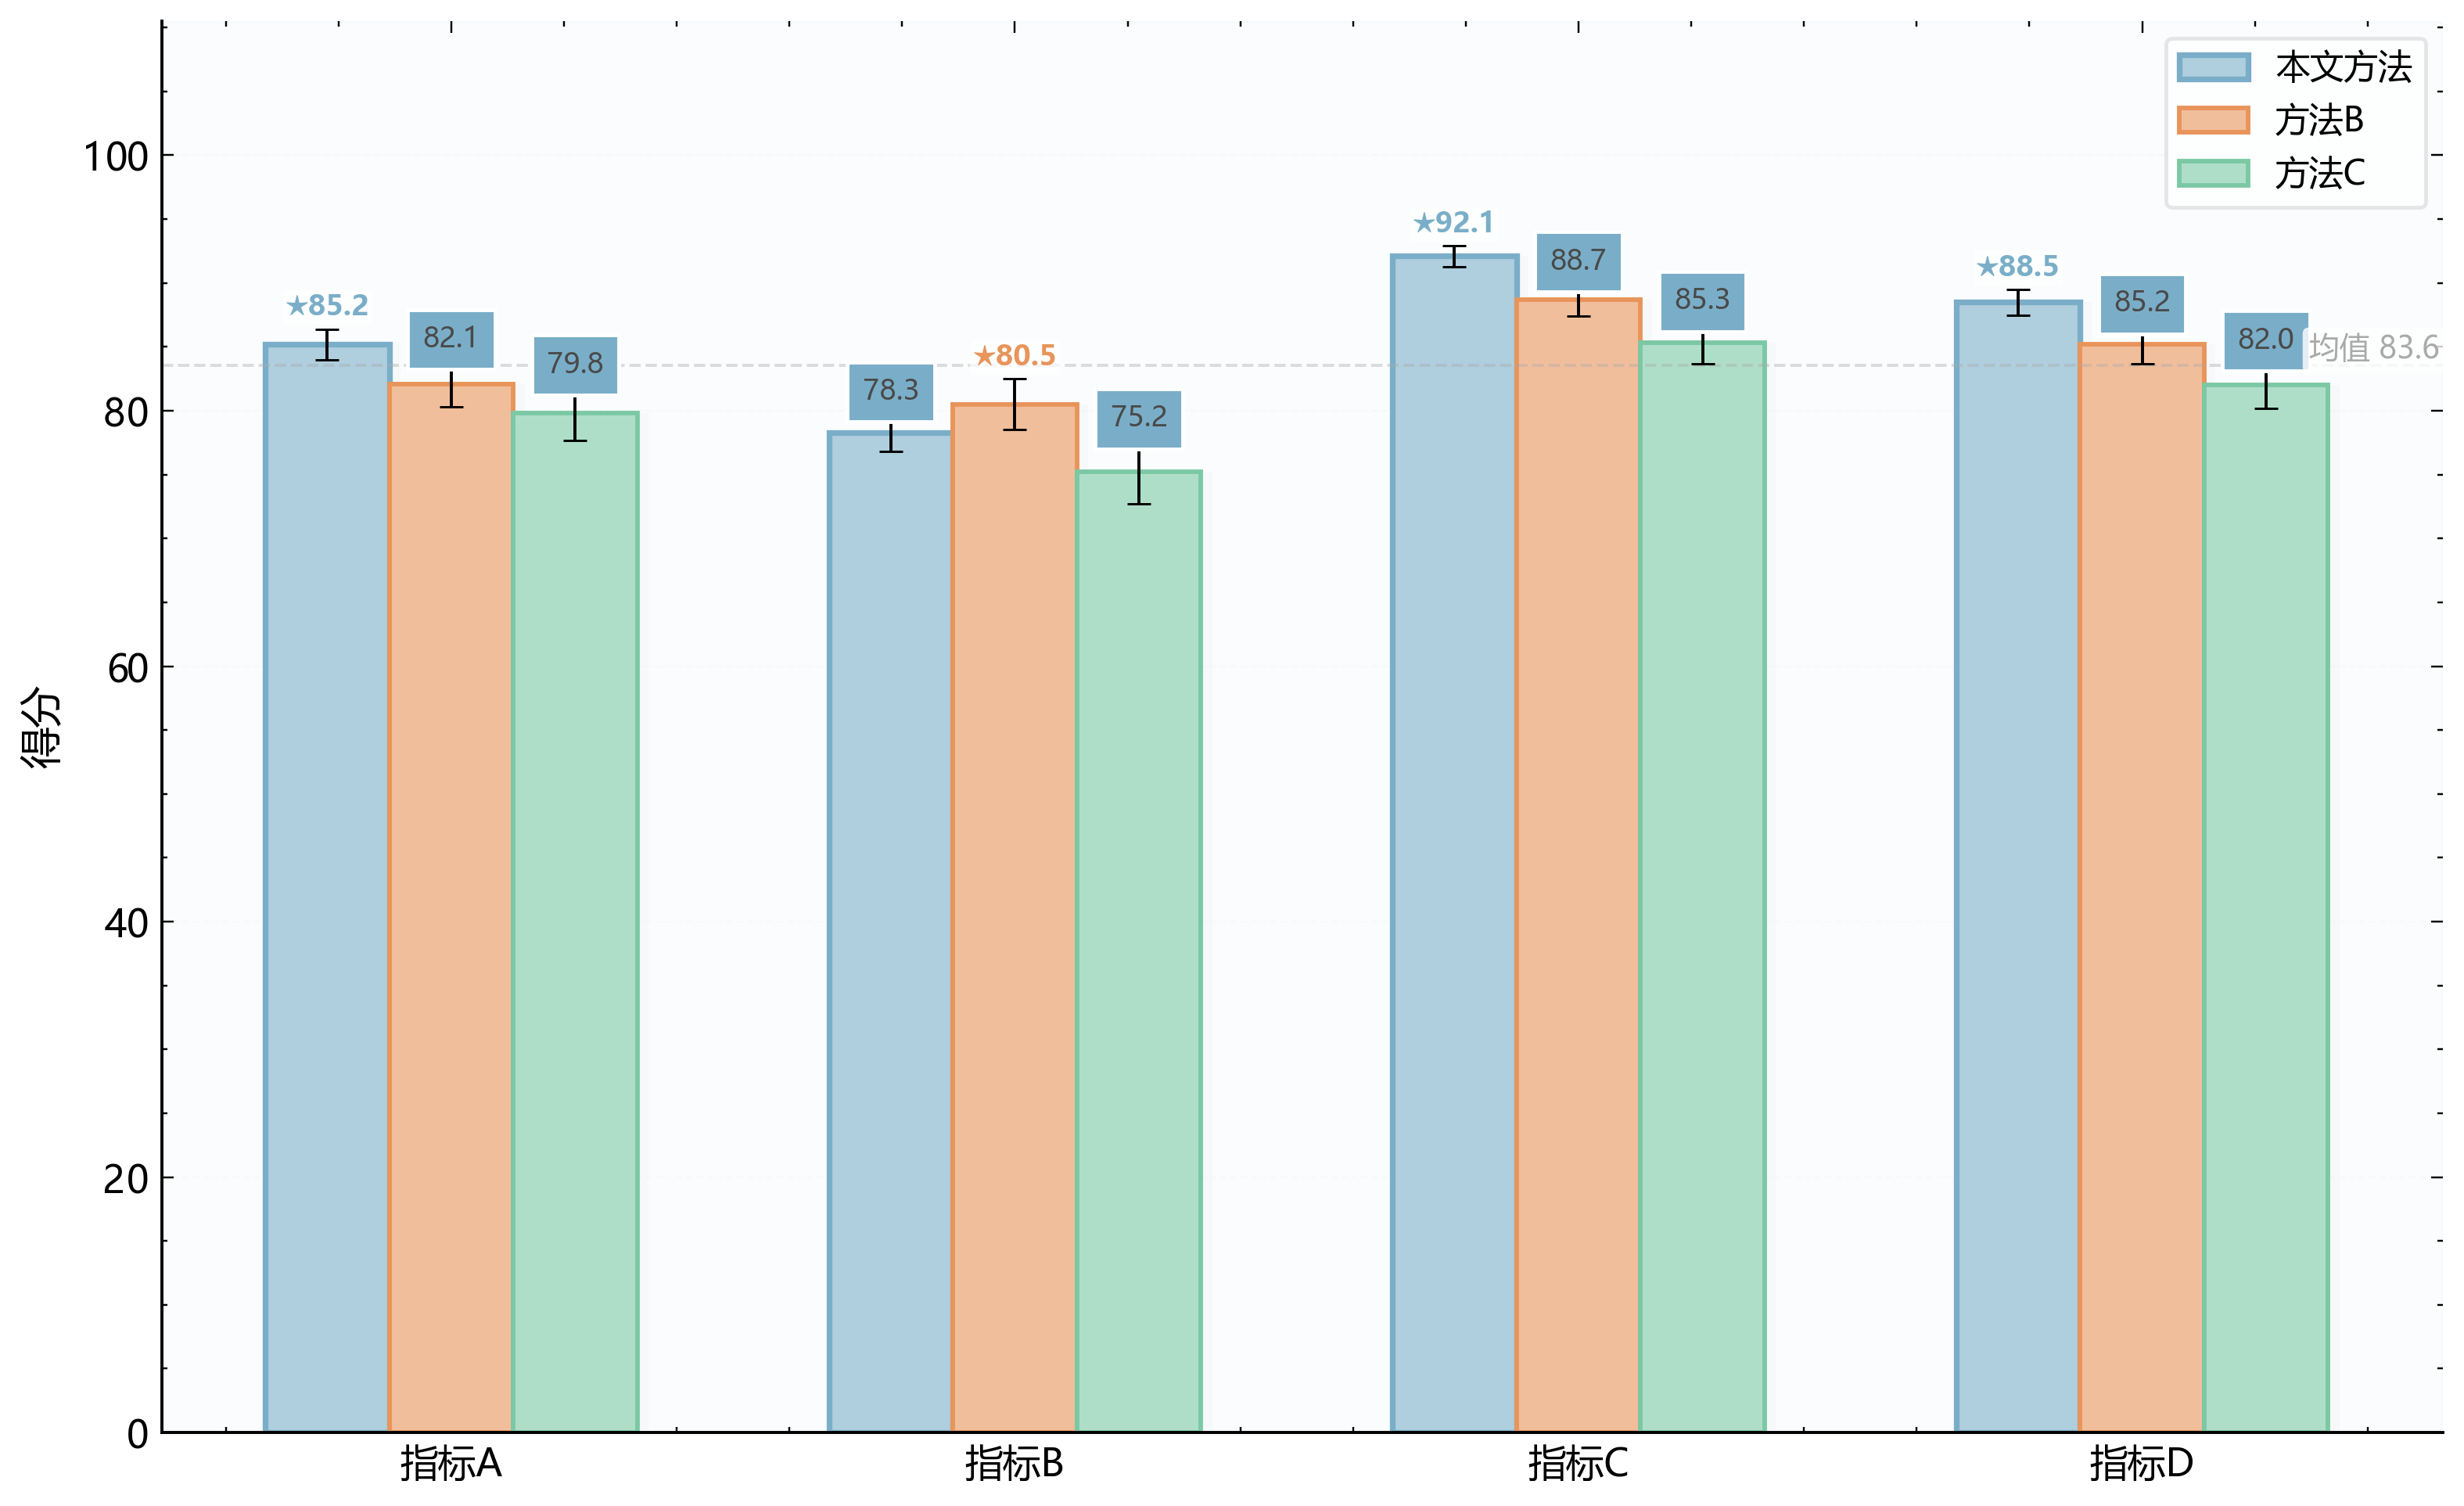

The Python source for this figure:
import numpy as np
import matplotlib.pyplot as plt
from _utils.plot_utils import setup_style, save_fig, PALETTE, COLORS, _lighten
setup_style()

categories = ['指标A', '指标B', '指标C', '指标D']
groups = {
    '本文方法': [85.2, 78.3, 92.1, 88.5],
    '方法B':   [82.1, 80.5, 88.7, 85.2],
    '方法C':   [79.8, 75.2, 85.3, 82.0],
}
stds = {
    '本文方法': [1.2, 1.5, 0.8, 1.0],
    '方法B':   [1.8, 2.0, 1.3, 1.5],
    '方法C':   [2.1, 2.5, 1.6, 1.8],
}

fig, ax = plt.subplots(figsize=(9, 5.5))
x = np.arange(len(categories))
n = len(groups)
width = 0.22

# 淡蓝背景渐变
ax.axhspan(0, max(max(v) for v in groups.values()) * 1.2, alpha=0.03, color=PALETTE[0], zorder=0)

for i, (name, vals) in enumerate(groups.items()):
    offset = (i - n / 2 + 0.5) * width
    is_ours = '本文' in name
    # 柱子阴影
    ax.bar(x + offset + 0.02, vals, width, color='#cccccc', alpha=0.08, zorder=1)
    # ★ 主柱子：淡色填充 + 原色边框
    bars = ax.bar(x + offset, vals, width, yerr=stds[name], capsize=3,
                  color=_lighten(PALETTE[i], 0.4), edgecolor=PALETTE[i],
                  linewidth=1.5 if is_ours else 1.2,
                  label=name, zorder=2,
                  error_kw={'elinewidth': 0.8, 'capthick': 0.6, 'color': COLORS['text']})

    for j, (bar, v, s) in enumerate(zip(bars, vals, stds[name])):
        all_vals_j = [groups[g][j] for g in groups]
        is_best = (v == max(all_vals_j))
        ax.text(bar.get_x() + bar.get_width() / 2, bar.get_height() + s + 0.5,
                f'{"★" if is_best else ""}{v:.1f}',
                ha='center', va='bottom', fontsize=7.5,
                fontweight='bold' if is_best else 'normal',
                color=PALETTE[i] if is_best else COLORS['text'],
                bbox=dict(boxstyle='round,pad=0.1', facecolor='white', edgecolor='none', alpha=0.7) if is_best else {})

# 水平参考线：全局均值
global_mean = np.mean([v for vals in groups.values() for v in vals])
ax.axhline(y=global_mean, color=COLORS['ref_line'], linestyle='--', linewidth=0.8, alpha=0.4)
ax.text(len(categories) - 0.3, global_mean + 0.5, f'均值 {global_mean:.1f}',
        fontsize=8, color=COLORS['ref_line'], ha='right', style='italic',
        bbox=dict(boxstyle='round,pad=0.2', facecolor='white', edgecolor='none', alpha=0.8))

ax.set_xticks(x)
ax.set_xticklabels(categories, fontsize=10)
ax.set_ylabel('得分', fontsize=11)
ax.legend(frameon=True, edgecolor=COLORS['grid'], fontsize=9, loc='best')
ax.set_ylim(0, max(max(v) for v in groups.values()) * 1.2)
ax.grid(axis='y', alpha=0.12, linestyle='--', color=COLORS['grid'])
ax.spines['top'].set_visible(False)
ax.spines['right'].set_visible(False)
fig.tight_layout()
save_fig(fig, 'figures/fig_grouped_bar.pdf')
